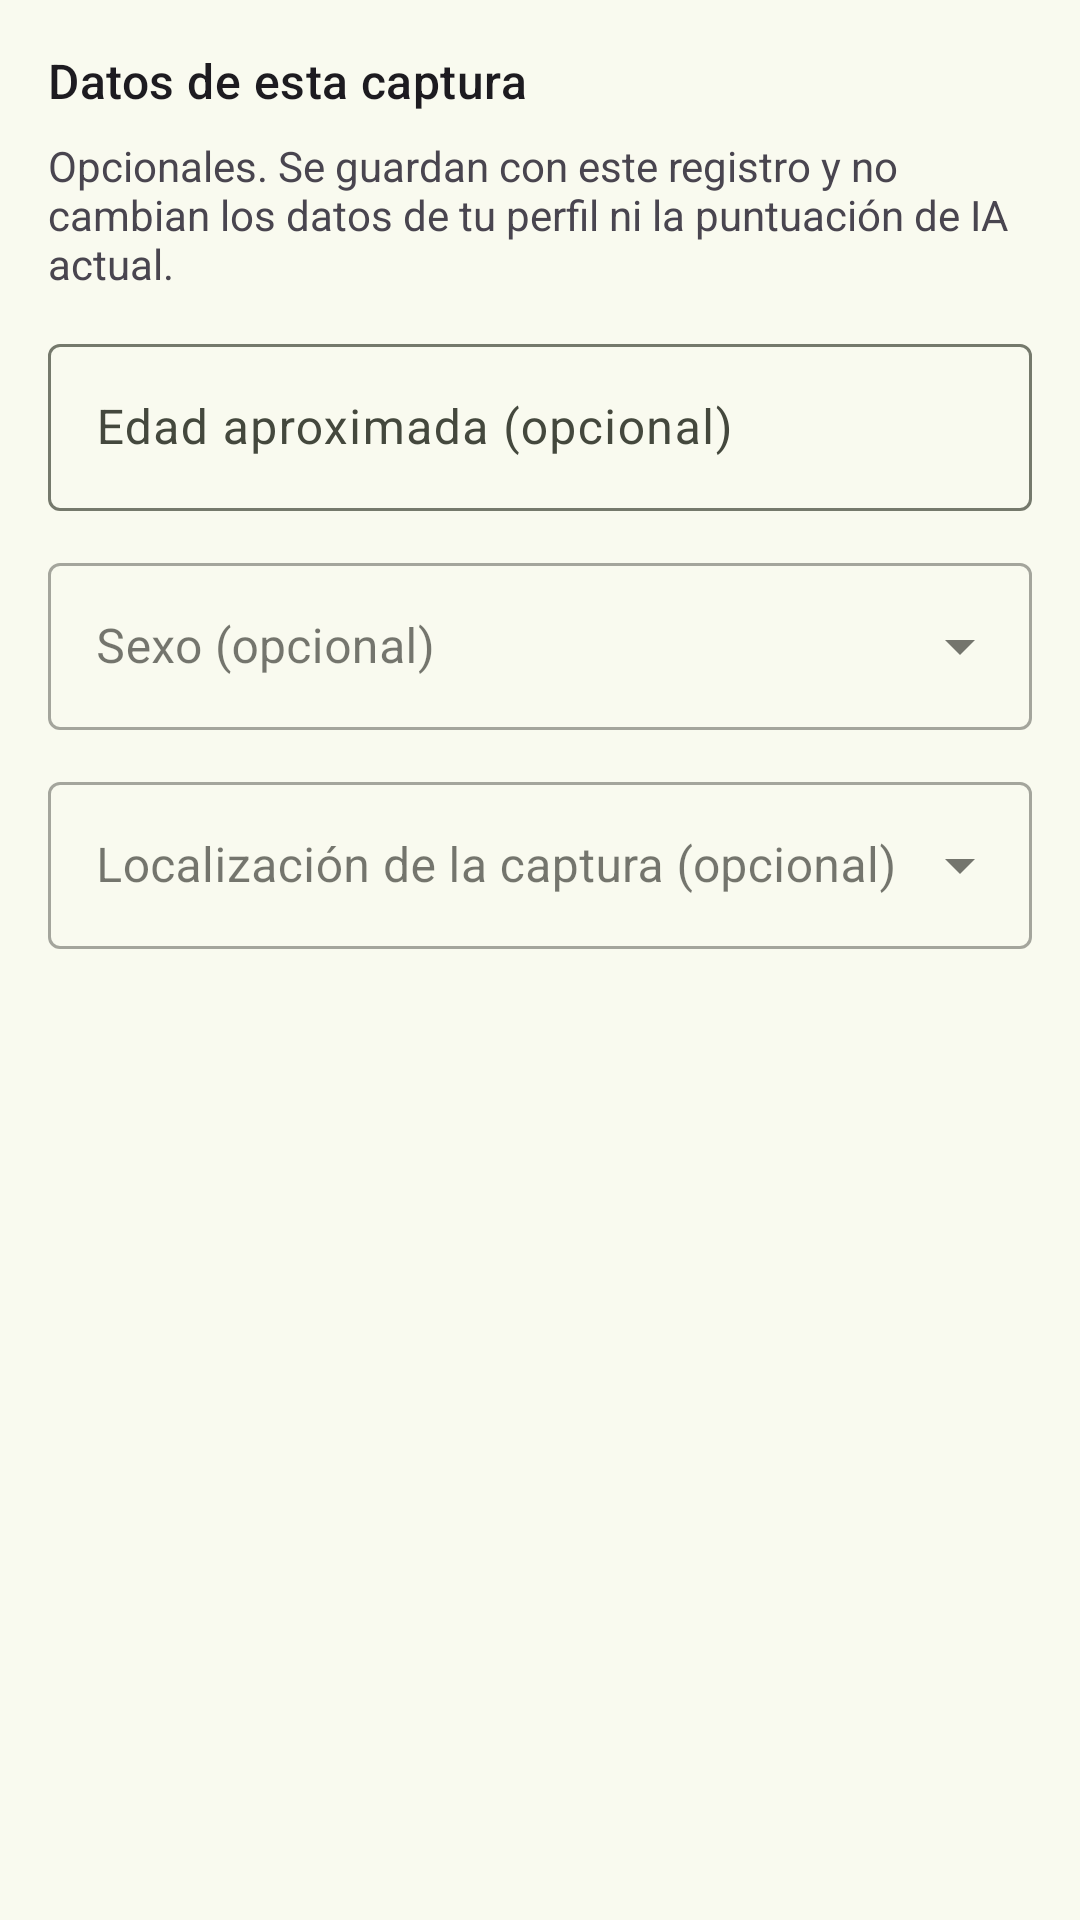

Layout XML and referenced resources for this Android screen:
<!-- AndroidManifest.xml: application theme Theme.SkinCare_TFM -->
<!-- res/layout/capture_context_fields.xml -->
<?xml version="1.0" encoding="utf-8"?>
<LinearLayout xmlns:android="http://schemas.android.com/apk/res/android"
    android:layout_width="match_parent" android:layout_height="wrap_content"
    android:orientation="vertical" android:padding="16dp">
    <TextView android:layout_width="match_parent" android:layout_height="wrap_content"
        android:text="@string/analysis_context_title" android:textAppearance="?attr/textAppearanceTitleMedium" />
    <TextView android:layout_width="match_parent" android:layout_height="wrap_content"
        android:layout_marginTop="8dp" android:text="@string/analysis_context_description" />
    <com.google.android.material.textfield.TextInputLayout android:id="@+id/context_age_layout"
        android:saveEnabled="false"
        android:layout_width="match_parent" android:layout_height="wrap_content" android:layout_marginTop="12dp"
        android:hint="@string/analysis_age_optional">
        <com.google.android.material.textfield.TextInputEditText android:id="@+id/context_age_input"
            android:saveEnabled="false"
            android:layout_width="match_parent" android:layout_height="wrap_content"
            android:inputType="number" android:maxLength="3" android:importantForAutofill="no" />
    </com.google.android.material.textfield.TextInputLayout>
    <com.google.android.material.textfield.TextInputLayout
        android:saveEnabled="false"
        style="@style/Widget.MaterialComponents.TextInputLayout.OutlinedBox.ExposedDropdownMenu"
        android:layout_width="match_parent" android:layout_height="wrap_content" android:layout_marginTop="12dp"
        android:hint="@string/analysis_sex_optional">
        <com.google.android.material.textfield.MaterialAutoCompleteTextView android:id="@+id/context_sex_input"
            android:saveEnabled="false"
            android:layout_width="match_parent" android:layout_height="wrap_content" android:inputType="none" />
    </com.google.android.material.textfield.TextInputLayout>
    <com.google.android.material.textfield.TextInputLayout android:id="@+id/context_site_layout"
        android:saveEnabled="false"
        style="@style/Widget.MaterialComponents.TextInputLayout.OutlinedBox.ExposedDropdownMenu"
        android:layout_width="match_parent" android:layout_height="wrap_content" android:layout_marginTop="12dp"
        android:hint="@string/analysis_site_optional">
        <com.google.android.material.textfield.MaterialAutoCompleteTextView android:id="@+id/context_site_input"
            android:saveEnabled="false"
            android:layout_width="match_parent" android:layout_height="wrap_content" android:inputType="none" />
    </com.google.android.material.textfield.TextInputLayout>
</LinearLayout>
<!-- resources referenced by this layout -->
<resources>
  <string name="analysis_age_optional">Edad aproximada (opcional)</string>
  <string name="analysis_context_description">Opcionales. Se guardan con este registro y no cambian los datos de tu perfil ni la puntuación de IA actual.</string>
  <string name="analysis_context_title">Datos de esta captura</string>
  <string name="analysis_sex_optional">Sexo (opcional)</string>
  <string name="analysis_site_optional">Localización de la captura (opcional)</string>
  <style name="Theme.SkinCare_TFM" parent="Base.Theme.SkinCare_TFM" />
  <color name="md_theme_primary">#4C662B</color>
  <color name="md_theme_onPrimary">#FFFFFF</color>
  <color name="md_theme_primaryContainer">#CDEDA3</color>
  <color name="md_theme_onPrimaryContainer">#354E16</color>
  <color name="md_theme_secondary">#586249</color>
  <color name="md_theme_onSecondary">#FFFFFF</color>
  <color name="md_theme_secondaryContainer">#DCE7C8</color>
  <color name="md_theme_onSecondaryContainer">#404A33</color>
  <color name="md_theme_tertiary">#386663</color>
  <color name="md_theme_onTertiary">#FFFFFF</color>
  <color name="md_theme_tertiaryContainer">#BCECE7</color>
  <color name="md_theme_onTertiaryContainer">#1F4E4B</color>
  <color name="md_theme_error">#BA1A1A</color>
  <color name="md_theme_onError">#FFFFFF</color>
  <color name="md_theme_errorContainer">#FFDAD6</color>
  <color name="md_theme_onErrorContainer">#93000A</color>
  <color name="md_theme_background">#F9FAEF</color>
  <color name="md_theme_onBackground">#1A1C16</color>
  <color name="md_theme_surface">#F9FAEF</color>
  <color name="md_theme_onSurface">#1A1C16</color>
  <color name="md_theme_surfaceVariant">#E1E4D5</color>
  <color name="md_theme_onSurfaceVariant">#44483D</color>
  <color name="md_theme_outline">#75796C</color>
  <color name="md_theme_outlineVariant">#C5C8BA</color>
  <color name="md_theme_inverseSurface">#2F312A</color>
  <color name="md_theme_inverseOnSurface">#F1F2E6</color>
  <color name="md_theme_inversePrimary">#B1D18A</color>
  <color name="md_theme_primaryFixed">#CDEDA3</color>
  <color name="md_theme_onPrimaryFixed">#102000</color>
  <color name="md_theme_primaryFixedDim">#B1D18A</color>
  <color name="md_theme_onPrimaryFixedVariant">#354E16</color>
  <color name="md_theme_secondaryFixed">#DCE7C8</color>
  <color name="md_theme_onSecondaryFixed">#151E0B</color>
  <color name="md_theme_secondaryFixedDim">#BFCBAD</color>
  <color name="md_theme_onSecondaryFixedVariant">#404A33</color>
  <color name="md_theme_tertiaryFixed">#BCECE7</color>
  <color name="md_theme_onTertiaryFixed">#00201E</color>
  <color name="md_theme_tertiaryFixedDim">#A0D0CB</color>
  <color name="md_theme_onTertiaryFixedVariant">#1F4E4B</color>
  <color name="md_theme_surfaceDim">#DADBD0</color>
  <color name="md_theme_surfaceBright">#F9FAEF</color>
  <color name="md_theme_surfaceContainerLowest">#FFFFFF</color>
  <color name="md_theme_surfaceContainerLow">#F3F4E9</color>
  <color name="md_theme_surfaceContainer">#EEEFE3</color>
  <color name="md_theme_surfaceContainerHigh">#E8E9DE</color>
  <color name="md_theme_surfaceContainerHighest">#E2E3D8</color>
</resources>
